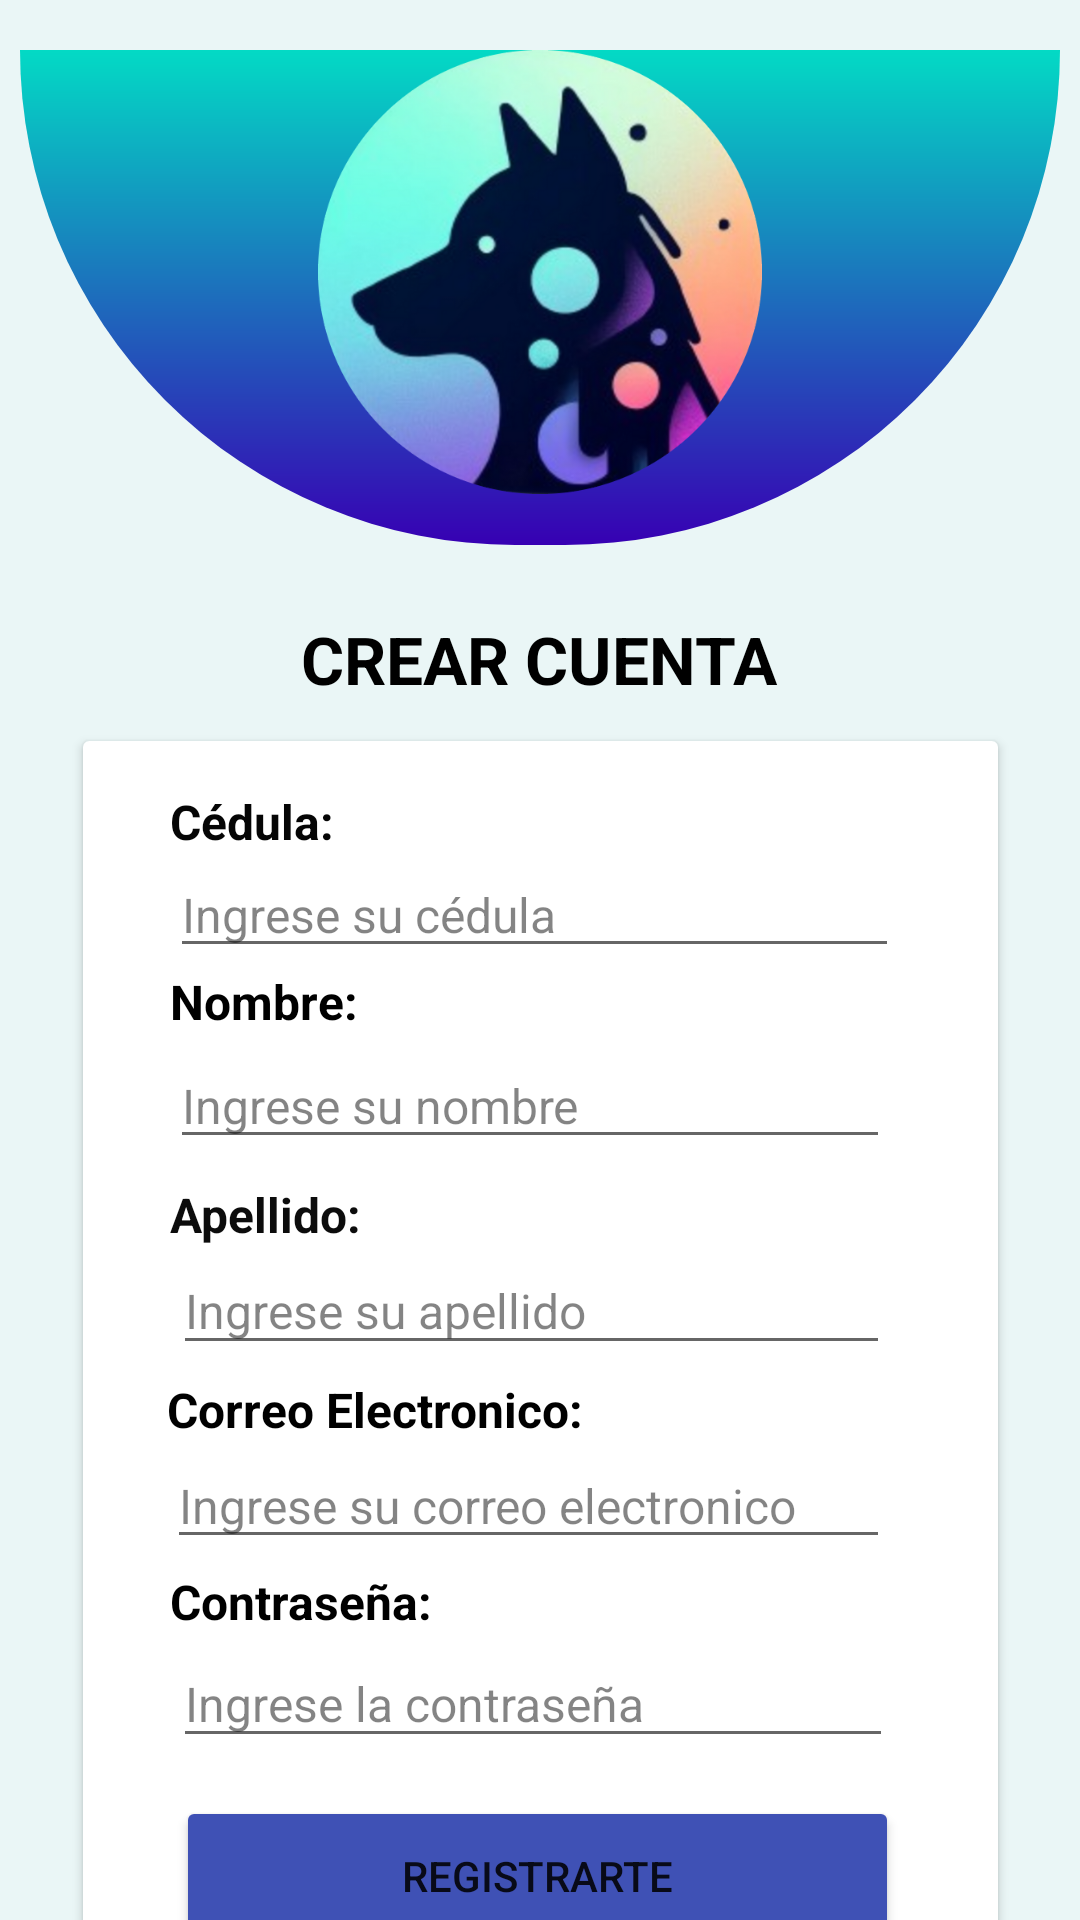

Android layout source for this screen:
<!-- AndroidManifest.xml: application theme Theme.App9AB2023 -->
<!-- res/layout/activity_registro.xml -->
<?xml version="1.0" encoding="utf-8"?>
<LinearLayout xmlns:android="http://schemas.android.com/apk/res/android"
    xmlns:app="http://schemas.android.com/apk/res-auto"
    xmlns:tools="http://schemas.android.com/tools"
    android:layout_width="match_parent"
    android:layout_height="match_parent"
    android:background="#EFF0F3"
    android:backgroundTint="#EAF6F6"
    android:orientation="vertical"
    tools:context=".LoginActivity">


    <LinearLayout
        android:layout_width="wrap_content"
        android:layout_height="165dp"
        android:layout_marginLeft="20px"
        android:layout_marginTop="50px"
        android:layout_marginRight="20px"
        android:layout_marginBottom="70px"
        android:background="@drawable/top_background"
        android:orientation="vertical">

        <ImageView
            android:id="@+id/imageView2"
            android:layout_width="match_parent"
            android:layout_height="148dp"
            app:srcCompat="@drawable/logo_circle" />
    </LinearLayout>

    <androidx.constraintlayout.widget.ConstraintLayout
        android:layout_width="match_parent"
        android:layout_height="504dp">


        <androidx.cardview.widget.CardView
            android:layout_width="305dp"
            android:layout_height="421dp"
            android:layout_marginTop="-10dp"
            app:cardBackgroundColor="#FFFFFF"
            app:layout_constraintBottom_toBottomOf="parent"
            app:layout_constraintEnd_toEndOf="parent"
            app:layout_constraintStart_toStartOf="parent"
            app:layout_constraintTop_toTopOf="parent"
            app:layout_constraintVertical_bias="0.559">

            <androidx.constraintlayout.widget.ConstraintLayout
                android:layout_width="305dp"
                android:layout_height="match_parent">


                <TextView
                    android:id="@+id/textView5"
                    android:layout_width="204dp"
                    android:layout_height="23dp"
                    android:layout_marginTop="212dp"
                    android:text="@string/lbl_emailre"
                    android:textColor="@color/black"
                    android:textSize="16sp"
                    android:textStyle="bold"
                    app:layout_constraintEnd_toEndOf="parent"
                    app:layout_constraintHorizontal_bias="0.277"
                    app:layout_constraintStart_toStartOf="parent"
                    app:layout_constraintTop_toTopOf="parent" />

                <TextView
                    android:id="@+id/textView6"
                    android:layout_width="231dp"
                    android:layout_height="24dp"
                    android:layout_marginTop="276dp"
                    android:text="@string/lbl_pass2"
                    android:textColor="@color/black"
                    android:textSize="16sp"
                    android:textStyle="bold"
                    app:layout_constraintEnd_toEndOf="parent"
                    app:layout_constraintHorizontal_bias="0.391"
                    app:layout_constraintStart_toStartOf="parent"
                    app:layout_constraintTop_toTopOf="parent" />

                <TextView
                    android:id="@+id/textView14"
                    android:layout_width="178dp"
                    android:layout_height="27dp"
                    android:layout_marginTop="76dp"
                    android:text="@string/lbl_firstname"
                    android:textColor="@color/black"
                    android:textSize="16sp"
                    android:textStyle="bold"
                    app:layout_constraintEnd_toEndOf="parent"
                    app:layout_constraintHorizontal_bias="0.228"
                    app:layout_constraintStart_toStartOf="parent"
                    app:layout_constraintTop_toTopOf="parent" />

                <EditText
                    android:id="@+id/et_pass"
                    style="@style/Widget.AppCompat.Light.AutoCompleteTextView"
                    android:layout_width="240dp"
                    android:layout_height="39dp"
                    android:layout_marginTop="300dp"
                    android:ems="10"
                    android:hint="@string/plh_contraseña"
                    android:inputType="textPassword"
                    android:textColor="#000000"
                    android:textColorHint="#810C0C0C"
                    android:textSize="16sp"
                    android:theme="@style/HintStyle"
                    android:visibility="visible"
                    app:layout_constraintEnd_toEndOf="parent"
                    app:layout_constraintHorizontal_bias="0.461"
                    app:layout_constraintStart_toStartOf="parent"
                    app:layout_constraintTop_toTopOf="parent" />

                <Button
                    android:id="@+id/button"
                    android:layout_width="241dp"
                    android:layout_height="53dp"
                    android:layout_gravity="center"
                    android:backgroundTint="#3F51B5"
                    android:onClick="IraLogin"
                    android:text="@string/btn_registro"
                    android:textAlignment="center"
                    app:layout_constraintBottom_toBottomOf="parent"
                    app:layout_constraintEnd_toEndOf="parent"
                    app:layout_constraintHorizontal_bias="0.484"
                    app:layout_constraintStart_toStartOf="parent"
                    app:layout_constraintTop_toTopOf="parent"
                    app:layout_constraintVertical_bias="0.956" />

                <TextView
                    android:id="@+id/textView19"
                    android:layout_width="212dp"
                    android:layout_height="28dp"
                    android:text="@string/lbl_lastname"
                    android:textColor="#0C0C0C"
                    android:textSize="16sp"
                    android:textStyle="bold"
                    app:layout_constraintBottom_toBottomOf="parent"
                    app:layout_constraintEnd_toEndOf="parent"
                    app:layout_constraintHorizontal_bias="0.311"
                    app:layout_constraintStart_toStartOf="parent"
                    app:layout_constraintTop_toTopOf="parent"
                    app:layout_constraintVertical_bias="0.374" />

                <EditText
                    android:id="@+id/editTextText"
                    android:layout_width="239dp"
                    android:layout_height="39dp"
                    android:ems="10"
                    android:hint="@string/plh_lastname"
                    android:inputType="text"
                    android:textColor="#000000"
                    android:textColorHint="#810C0C0C"
                    android:textSize="16sp"
                    app:layout_constraintBottom_toBottomOf="parent"
                    app:layout_constraintEnd_toEndOf="parent"
                    app:layout_constraintHorizontal_bias="0.454"
                    app:layout_constraintStart_toStartOf="parent"
                    app:layout_constraintTop_toTopOf="parent"
                    app:layout_constraintVertical_bias="0.442" />

                <TextView
                    android:id="@+id/textView20"
                    android:layout_width="68dp"
                    android:layout_height="31dp"
                    android:text="@string/lbl_cedula"
                    android:textColor="#050505"
                    android:textSize="16sp"
                    android:textStyle="bold"
                    app:layout_constraintBottom_toBottomOf="parent"
                    app:layout_constraintEnd_toEndOf="parent"
                    app:layout_constraintHorizontal_bias="0.122"
                    app:layout_constraintStart_toStartOf="parent"
                    app:layout_constraintTop_toTopOf="parent"
                    app:layout_constraintVertical_bias="0.041" />

                <EditText
                    android:id="@+id/editTextNumberSigned"
                    android:layout_width="243dp"
                    android:layout_height="37dp"
                    android:ems="10"
                    android:hint="@string/plh_cedula"
                    android:inputType="numberSigned"
                    android:textColor="#000000"
                    android:textColorHint="#810C0C0C"
                    android:textSize="16sp"
                    app:layout_constraintBottom_toBottomOf="parent"
                    app:layout_constraintEnd_toEndOf="parent"
                    app:layout_constraintHorizontal_bias="0.467"
                    app:layout_constraintStart_toStartOf="parent"
                    app:layout_constraintTop_toTopOf="parent"
                    app:layout_constraintVertical_bias="0.101" />

                <EditText
                    android:id="@+id/editTextText2"
                    android:layout_width="240dp"
                    android:layout_height="37dp"
                    android:layout_marginBottom="188dp"
                    android:ems="10"
                    android:hint="@string/plh_name"
                    android:inputType="text"
                    android:textColor="#000000"
                    android:textColorHint="#810C0C0C"
                    android:textSize="16sp"
                    android:visibility="visible"
                    app:layout_constraintBottom_toBottomOf="@+id/button"
                    app:layout_constraintEnd_toEndOf="parent"
                    app:layout_constraintHorizontal_bias="0.446"
                    app:layout_constraintStart_toStartOf="parent"
                    app:layout_constraintTop_toTopOf="parent"
                    app:layout_constraintVertical_bias="0.569" />

                <EditText
                    android:id="@+id/emailre"
                    style="@style/Widget.AppCompat.AutoCompleteTextView"
                    android:layout_width="241dp"
                    android:layout_height="38dp"
                    android:ems="10"
                    android:hint="@string/plh_email"
                    android:inputType="textEmailAddress"
                    android:textColor="#000000"
                    android:textColorHighlight="#810C0C0C"
                    android:textColorHint="#810C0C0C"
                    android:textSize="16sp"
                    app:layout_constraintBottom_toBottomOf="parent"
                    app:layout_constraintEnd_toEndOf="parent"
                    app:layout_constraintHorizontal_bias="0.437"
                    app:layout_constraintStart_toStartOf="parent"
                    app:layout_constraintTop_toTopOf="parent"
                    app:layout_constraintVertical_bias="0.613" />


            </androidx.constraintlayout.widget.ConstraintLayout>

        </androidx.cardview.widget.CardView>

        <TextView
            android:id="@+id/textView4"
            android:layout_width="219dp"
            android:layout_height="33dp"
            android:text="CREAR CUENTA"
            android:textAlignment="center"
            android:textColor="@color/black"
            android:textSize="22sp"
            android:textStyle="bold"
            app:layout_constraintEnd_toEndOf="parent"
            app:layout_constraintHorizontal_bias="0.496"
            app:layout_constraintStart_toStartOf="parent"
            tools:layout_editor_absoluteY="0dp" />


    </androidx.constraintlayout.widget.ConstraintLayout>


</LinearLayout>
<!-- resources referenced by this layout -->
<resources>
  <color name="black">#FF000000</color>
  <!-- drawable logo_circle: png bitmap (drawable, 307390 bytes) -->
  <!-- drawable top_background (drawable) -->
  <?xml version="1.0" encoding="utf-8"?>
  <shape xmlns:android="http://schemas.android.com/apk/res/android"
      android:shape="rectangle">
      <gradient
          android:startColor="@color/teal_200"
          android:endColor="@color/purple_700"
          android:angle="128"/>
      <corners
          android:bottomRightRadius="180dp"
          android:bottomLeftRadius="180dp"/>
  
  </shape>
  <string name="btn_registro">Registrarte</string>
  <string name="lbl_cedula">Cédula:</string>
  <string name="lbl_emailre">Correo Electronico:</string>
  <string name="lbl_firstname">Nombre:</string>
  <string name="lbl_lastname">Apellido:</string>
  <string name="lbl_pass2">Contraseña:</string>
  <string name="plh_cedula">Ingrese su cédula</string>
  <string name="plh_email">Ingrese su correo electronico</string>
  <string name="plh_lastname">Ingrese su apellido</string>
  <string name="plh_name">Ingrese su nombre</string>
  <style name="HintStyle">
          
          <item name="android:textColorHint">#757575</item>
  
      </style>
  <style name="Theme.App9AB2023" parent="Theme.MaterialComponents.DayNight.NoActionBar">
          
          <item name="colorPrimary">@color/purple_500</item>
          <item name="colorPrimaryVariant">@color/purple_700</item>
          <item name="colorOnPrimary">@color/white</item>
          
          <item name="colorSecondary">@color/teal_200</item>
          <item name="colorSecondaryVariant">@color/teal_700</item>
          <item name="colorOnSecondary">@color/black</item>
          
          <item name="android:statusBarColor">?attr/colorPrimaryVariant</item>
          
      </style>
  <color name="teal_200">#FF03DAC5</color>
  <color name="purple_700">#FF3700B3</color>
  <color name="purple_500">#FF6200EE</color>
  <color name="white">#FFFFFFFF</color>
  <color name="teal_700">#FF018786</color>
</resources>
